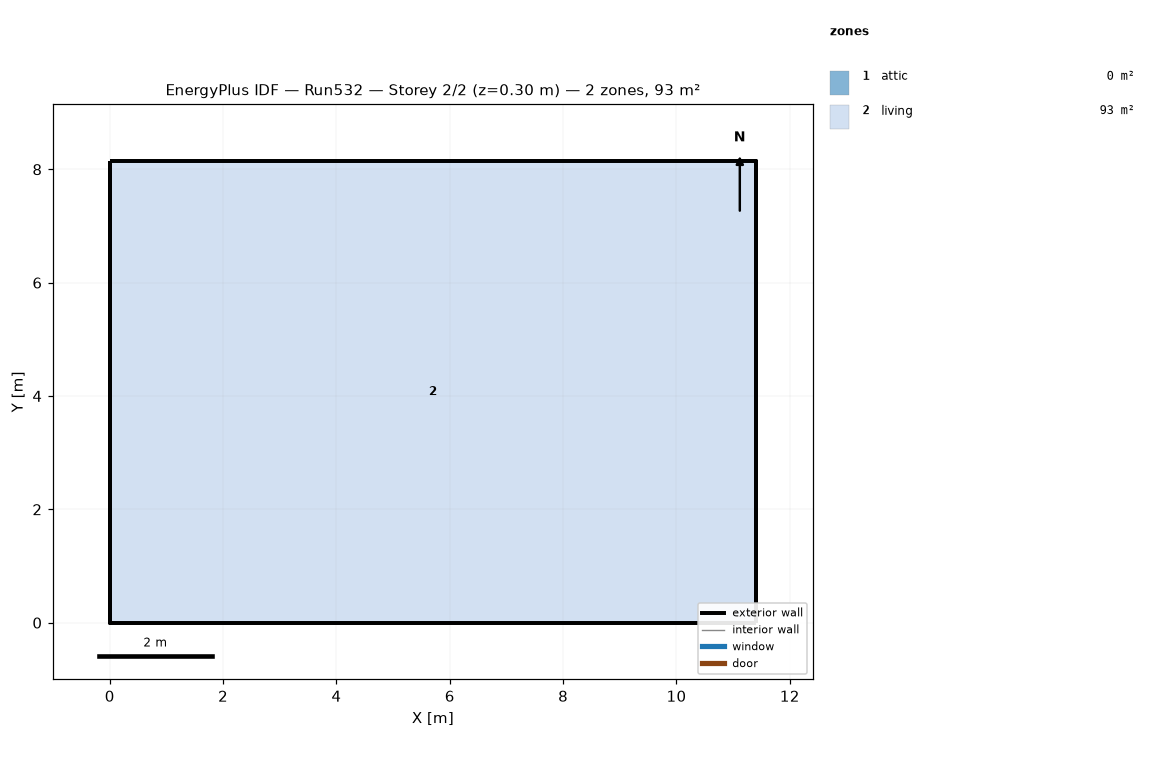
=== STOREY PLAN SPEC (per zone: floor XY polygon, exterior-wall plan segments, windows/doors) ===
zone 1: attic  (0.0 m²)
  exterior wall: (11.40, 0.00) – (11.40, 8.15) – (11.40, 4.07)  [12.2 m]
  exterior wall: (0.00, 8.15) – (0.00, 0.00) – (0.00, 4.07)  [12.2 m]
zone 2: living  (92.9 m²)
  floor: (0.00, 0.00) (0.00, 8.15) (11.40, 8.15) (11.40, 0.00)
  exterior wall: (0.00, 0.00) – (11.40, 0.00)  [11.4 m]
  exterior wall: (11.40, 0.00) – (11.40, 8.15)  [8.1 m]
  exterior wall: (11.40, 8.15) – (0.00, 8.15)  [11.4 m]
  exterior wall: (0.00, 8.15) – (0.00, 0.00)  [8.1 m]

=== DERIVED (storey summary) ===
Building: Run532
Storey: 2 of 2  (floor level z = 0.30 m)
Storey gross floor area: 92.9 m²
Zones on this storey: 2
  - attic: floor 0.0 m²; exterior wall 24.4 m (11.2 m²); WWR 0.0%
  - living: floor 92.9 m²; exterior wall 39.1 m (190.7 m²); WWR 0.0%
Zone adjacency: (none detected)